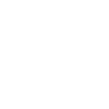
t = 0.00 s
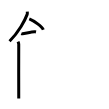
t = 4.00 s
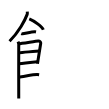
t = 8.00 s
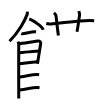
t = 12.00 s
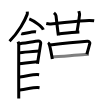
t = 15.50 s
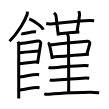
t = 20.00 s

The animated SVG that drew these frames (rendered in a browser with its animation timeline set to each time). Animation: 20 SMIL elements (animate=20); one cycle of 20.00 s.

<svg width="109px" height="109px" viewBox="0 0 px 109px" xmlns="http://www.w3.org/2000/svg" xmlns:xlink="http://www.w3.org/1999/xlink" xml:space="preserve" version="1.1"  baseProfile="full">
<path d="M27.27,11.64c0.05,0.69,0.24,1.83-0.1,2.75c-2.21,6.06-8.59,17.9-17.62,26.82" style="fill:none;stroke:black;stroke-width:3;opacity:0">
  <animate attributeType="CSS" attributeName="opacity" from="0" to="1" begin="0s" dur="1s" repeatCount="0" fill="freeze" />
</path>
<path d="M29.27,18.83c4.96,1.92,12.8,7.9,14.04,10.88" style="fill:none;stroke:black;stroke-width:3;opacity:0">
  <animate attributeType="CSS" attributeName="opacity" from="0" to="1" begin="1s" dur="1s" repeatCount="0" fill="freeze" />
</path>
<path d="M21.25,33.66c0.36,0.15,1.02,0.19,1.39,0.15c2.3-0.25,9.87-2.17,12.1-2c0.6,0.05,0.96,0.07,1.27,0.14" style="fill:none;stroke:black;stroke-width:3;opacity:0">
  <animate attributeType="CSS" attributeName="opacity" from="0" to="1" begin="2s" dur="1s" repeatCount="0" fill="freeze" />
</path>
<path d="M18.02,41.68c0.36,0.77,0.72,1.64,0.72,2.66c0,1.02-0.12,53.14,0,54.16" style="fill:none;stroke:black;stroke-width:3;opacity:0">
  <animate attributeType="CSS" attributeName="opacity" from="0" to="1" begin="3s" dur="1s" repeatCount="0" fill="freeze" />
</path>
<path d="M18.88,43.77c2.04-0.13,17.56-2.63,19.42-2.78c1.55-0.13,2.55,1.42,2.43,2.17c-0.24,1.54-2.76,17.16-3.26,20.57" style="fill:none;stroke:black;stroke-width:3;opacity:0">
  <animate attributeType="CSS" attributeName="opacity" from="0" to="1" begin="4s" dur="1s" repeatCount="0" fill="freeze" />
</path>
<path d="M19.24,52.71c2.76,0,17.05-1.76,20.17-1.76" style="fill:none;stroke:black;stroke-width:3;opacity:0">
  <animate attributeType="CSS" attributeName="opacity" from="0" to="1" begin="5s" dur="1s" repeatCount="0" fill="freeze" />
</path>
<path d="M19.11,63.81c5.62-0.55,11.43-1.52,18.43-1.99" style="fill:none;stroke:black;stroke-width:3;opacity:0">
  <animate attributeType="CSS" attributeName="opacity" from="0" to="1" begin="6s" dur="1s" repeatCount="0" fill="freeze" />
</path>
<path d="M19.06,77.03c3.46-0.25,14.82-2.61,18.17-2.44c0.9,0.04,1.45,0.07,1.9,0.14" style="fill:none;stroke:black;stroke-width:3;opacity:0">
  <animate attributeType="CSS" attributeName="opacity" from="0" to="1" begin="7s" dur="1s" repeatCount="0" fill="freeze" />
</path>
<path d="M19.02,90c3.46-0.25,15.28-2.62,18.63-2.45c0.9,0.04,1.45,0.07,1.9,0.14" style="fill:none;stroke:black;stroke-width:3;opacity:0">
  <animate attributeType="CSS" attributeName="opacity" from="0" to="1" begin="8s" dur="1s" repeatCount="0" fill="freeze" />
</path>
<path d="M46.25,23.56c1.46,0.34,3.15,0.44,4.61,0.34c9.39-0.65,28.14-3.4,38.21-3.43c2.43-0.01,3.88,0.16,5.1,0.33" style="fill:none;stroke:black;stroke-width:3;opacity:0">
  <animate attributeType="CSS" attributeName="opacity" from="0" to="1" begin="9s" dur="1s" repeatCount="0" fill="freeze" />
</path>
<path d="M53.94,12.95c1.47,1.25,2,2.11,2.09,2.89C57,24.25,57.75,31.5,58.41,35.5" style="fill:none;stroke:black;stroke-width:3;opacity:0">
  <animate attributeType="CSS" attributeName="opacity" from="0" to="1" begin="10s" dur="1s" repeatCount="0" fill="freeze" />
</path>
<path d="M78.79,11.17c0.21,0.83,0.95,2.18,0.79,3.46C79,19.15,77.84,27.56,77,31.71" style="fill:none;stroke:black;stroke-width:3;opacity:0">
  <animate attributeType="CSS" attributeName="opacity" from="0" to="1" begin="11s" dur="1s" repeatCount="0" fill="freeze" />
</path>
<path d="M58.5,33.76c7.06-0.74,13.5-1.51,20.87-1.87" style="fill:none;stroke:black;stroke-width:3;opacity:0">
  <animate attributeType="CSS" attributeName="opacity" from="0" to="1" begin="12s" dur="1s" repeatCount="0" fill="freeze" />
</path>
<path d="M48,42.71c0.38,0.29,0.78,0.53,0.95,0.89c1.33,2.86,2.43,10.23,3.34,15.37" style="fill:none;stroke:black;stroke-width:3;opacity:0">
  <animate attributeType="CSS" attributeName="opacity" from="0" to="1" begin="13s" dur="1s" repeatCount="0" fill="freeze" />
</path>
<path d="M49.96,45.07c9.12-1.09,32.68-3.44,37.38-3.81c1.72-0.13,2.76,1.35,2.51,2.15c-0.82,2.62-2.03,7.87-3.04,10.84" style="fill:none;stroke:black;stroke-width:3;opacity:0">
  <animate attributeType="CSS" attributeName="opacity" from="0" to="1" begin="14s" dur="1s" repeatCount="0" fill="freeze" />
</path>
<path d="M52.67,57.07c5.7-0.46,28.97-2.42,36.2-2.87" style="fill:none;stroke:black;stroke-width:3;opacity:0">
  <animate attributeType="CSS" attributeName="opacity" from="0" to="1" begin="15s" dur="1s" repeatCount="0" fill="freeze" />
</path>
<path d="M66.37,33.25c1.09,0.5,1.74,2.25,1.96,3.25c0.22,1,0.5,49.25,0.28,55.5" style="fill:none;stroke:black;stroke-width:3;opacity:0">
  <animate attributeType="CSS" attributeName="opacity" from="0" to="1" begin="16s" dur="1s" repeatCount="0" fill="freeze" />
</path>
<path d="M48.5,67.33c1.11,0.43,3.14,0.49,4.25,0.43c9-0.51,22-2.26,31.87-2.37c1.85-0.02,2.96,0.21,3.88,0.42" style="fill:none;stroke:black;stroke-width:3;opacity:0">
  <animate attributeType="CSS" attributeName="opacity" from="0" to="1" begin="17s" dur="1s" repeatCount="0" fill="freeze" />
</path>
<path d="M49.75,79.83c1.11,0.43,3.13,0.47,4.25,0.43c7.5-0.26,23.5-2.01,31.37-2.37c1.84-0.08,2.96,0.21,3.88,0.42" style="fill:none;stroke:black;stroke-width:3;opacity:0">
  <animate attributeType="CSS" attributeName="opacity" from="0" to="1" begin="18s" dur="1s" repeatCount="0" fill="freeze" />
</path>
<path d="M44.25,93.83c1.32,0.43,3.75,0.55,5.08,0.43c8.44-0.74,37-2.37,45.17-1.87c2.2,0.13,3.53,0.21,4.63,0.42" style="fill:none;stroke:black;stroke-width:3;opacity:0">
  <animate attributeType="CSS" attributeName="opacity" from="0" to="1" begin="19s" dur="1s" repeatCount="0" fill="freeze" />
</path>
</svg>
